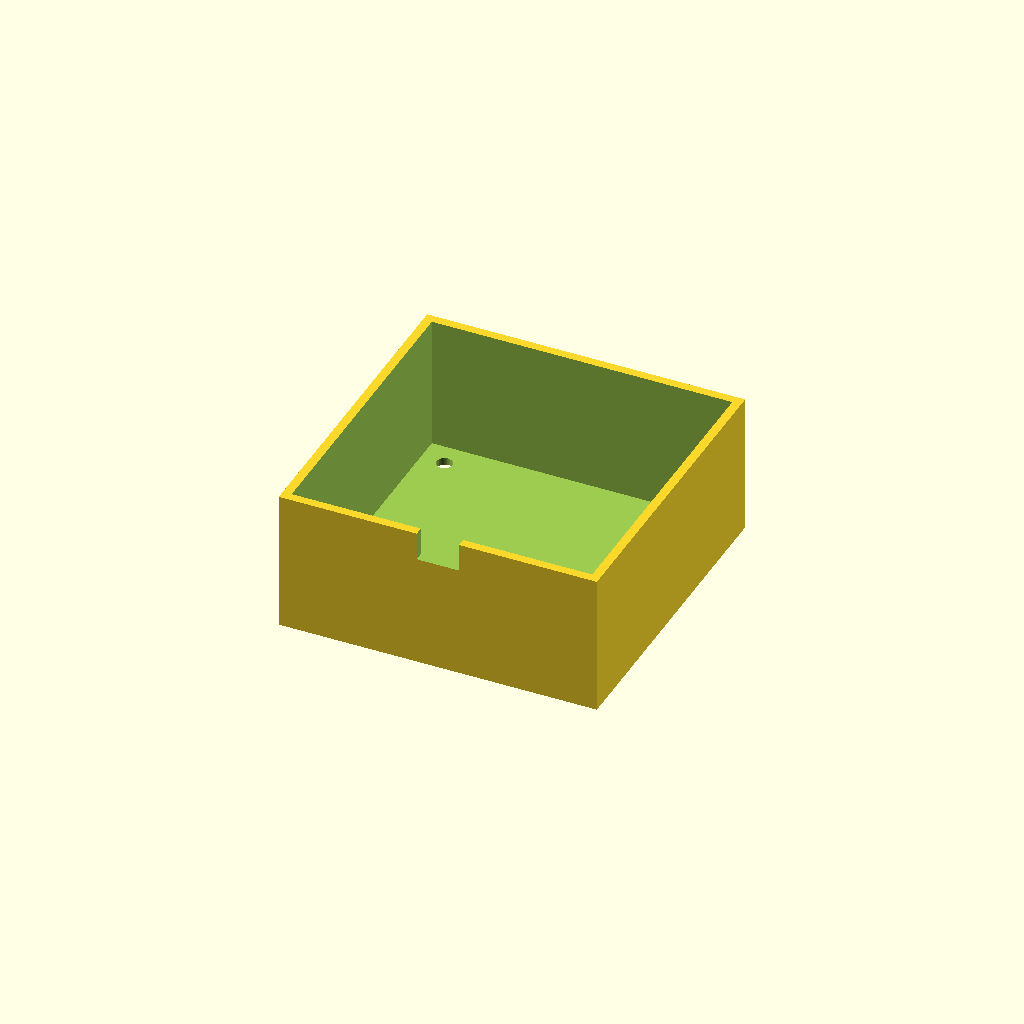
Cell 1: the model at its default parameters.
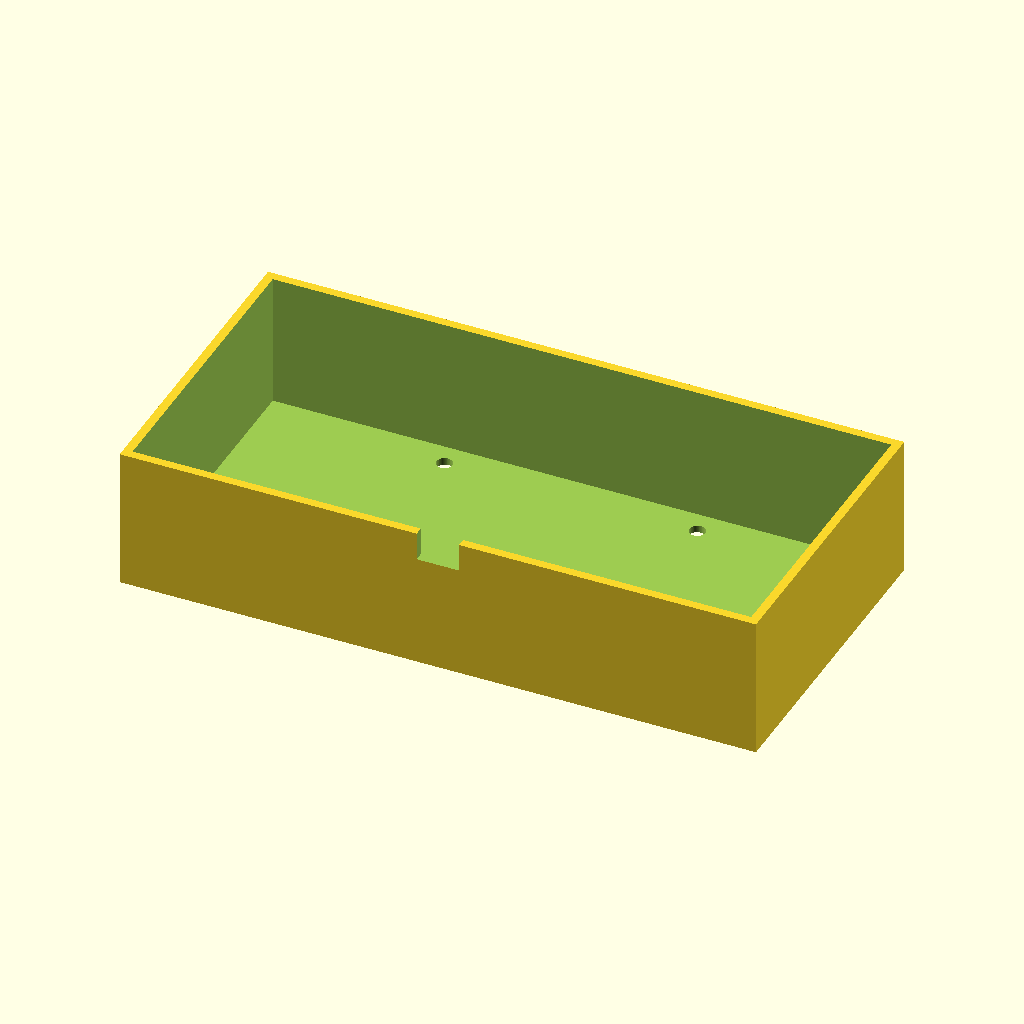
Cell 2: outer_x = 180 (everything else at default).
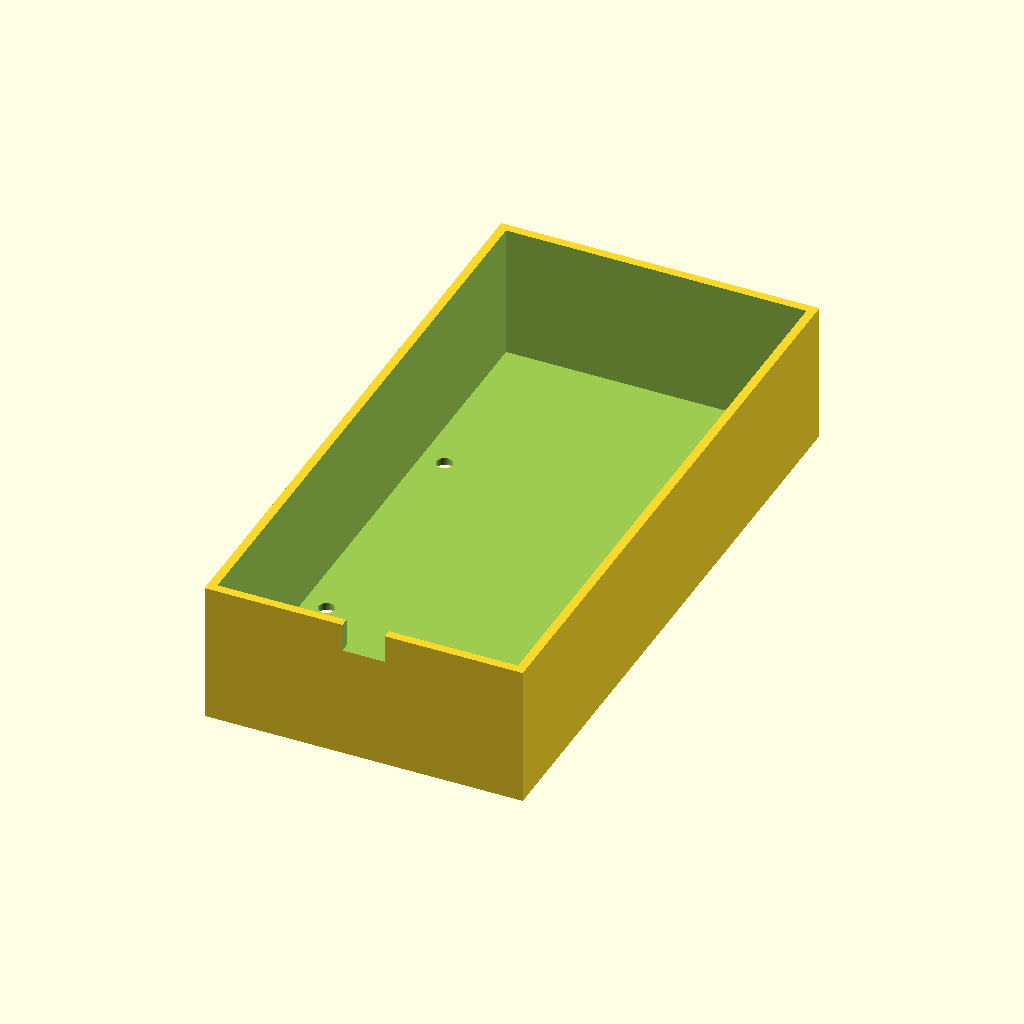
Cell 3: the same model with outer_y = 180.
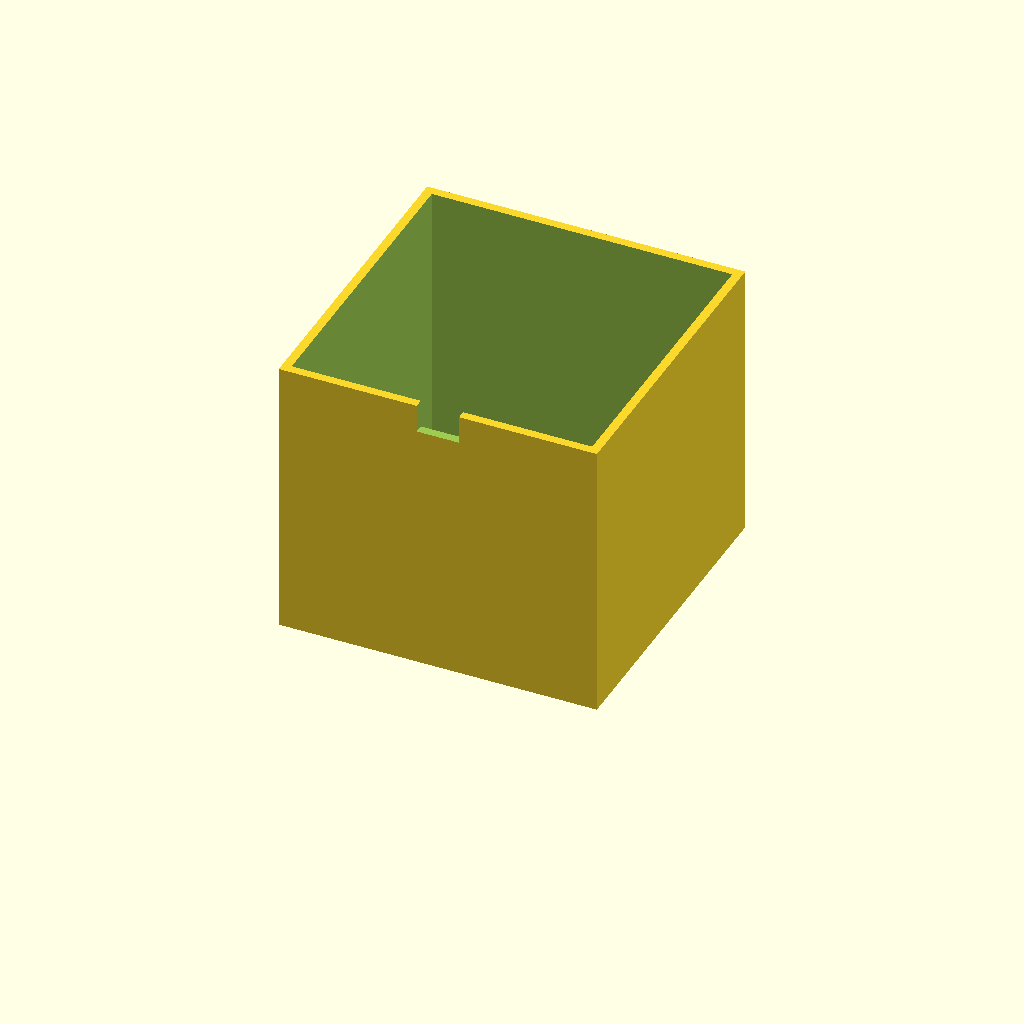
Cell 4: height = 80 (everything else at default).
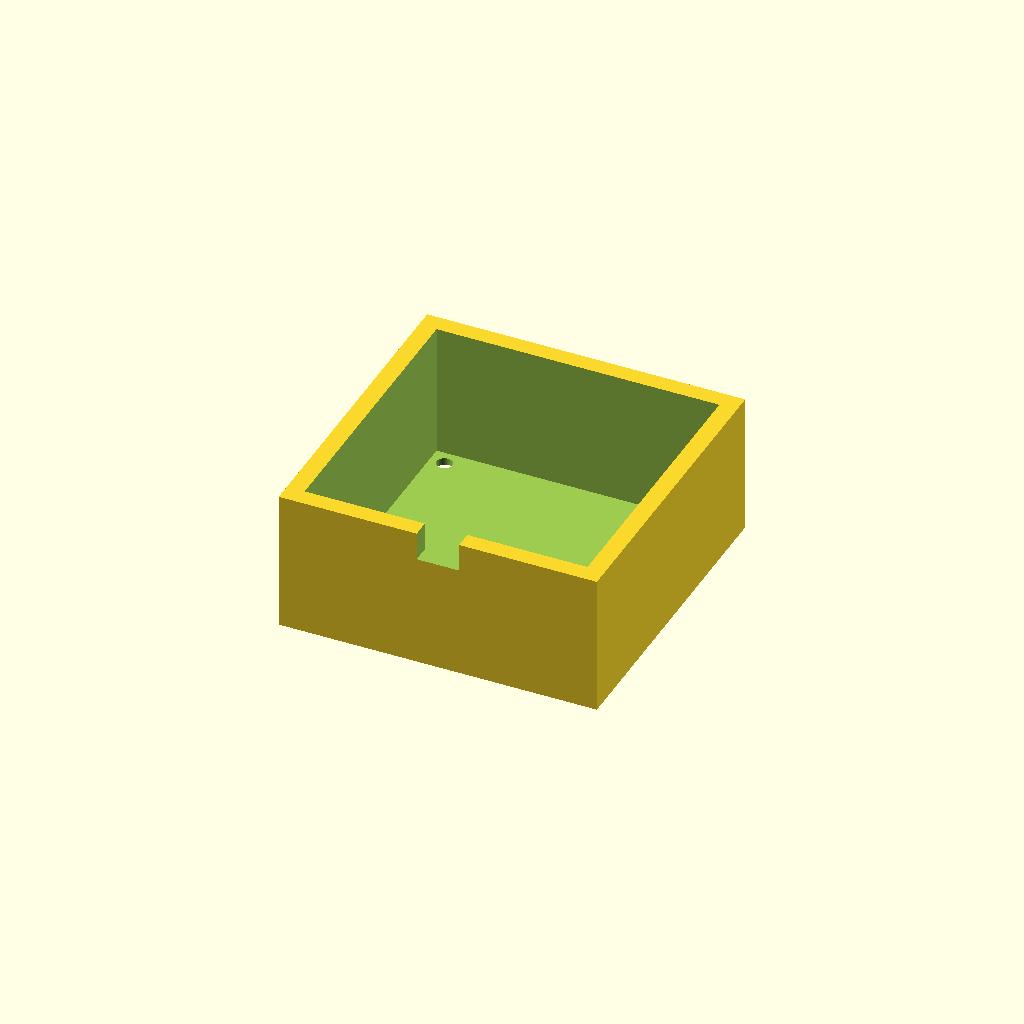
Cell 5: wall_t = 5 (everything else at default).
One fixed orthographic camera (rotation 55°, 0°, 25°; colour scheme Cornfield) for every cell.
OpenSCAD source file bench/results/ceiling-opus/code/claude_claude-opus-5-5/stirrer_fan_housing_s0_a0.scad:
// DIY magnetic stirrer housing for 80 mm PC fan
// Print orientation: top plate (stirring surface) on bed, open side up

$fn = 64;

// --- Main dimensions ---
outer_x      = 90;    // outer size X
outer_y      = 90;    // outer size Y
height       = 40;    // total height (top plate + walls)
plate_t      = 2;     // top plate thickness (on bed, z=0..2)
wall_t       = 2.5;   // wall thickness

// --- Fan mounting holes ---
hole_d       = 4.5;   // M4 clearance hole diameter
hole_pitch   = 71.5;  // square pattern spacing (centre to centre)

// --- Cable notch ---
notch_w      = 12;    // notch width (along wall)
notch_depth  = 8;     // notch depth down from open edge (z=32..40)

eps = 0.5;            // cutting overlap

difference() {
    // Outer solid box
    translate([-outer_x/2, -outer_y/2, 0])
        cube([outer_x, outer_y, height]);

    // Inner cavity (open at top)
    translate([-(outer_x/2 - wall_t), -(outer_y/2 - wall_t), plate_t])
        cube([outer_x - 2*wall_t, outer_y - 2*wall_t, height - plate_t + eps]);

    // Four M4 mounting holes through the top plate
    for (sx = [-1, 1], sy = [-1, 1])
        translate([sx*hole_pitch/2, sy*hole_pitch/2, -eps])
            cylinder(d = hole_d, h = plate_t + 2*eps);

    // Cable notch in the -Y wall, centred along X
    translate([-notch_w/2, -outer_y/2 - eps, height - notch_depth])
        cube([notch_w, wall_t + 2*eps, notch_depth + eps]);
}
Parameter table extracted from the source (name, type, default, range or options):
outer_x: number, default 90
outer_y: number, default 90
height: number, default 40
plate_t: number, default 2
wall_t: number, default 2.5
hole_d: number, default 4.5
hole_pitch: number, default 71.5
notch_w: number, default 12
notch_depth: number, default 8
eps: number, default 0.5
